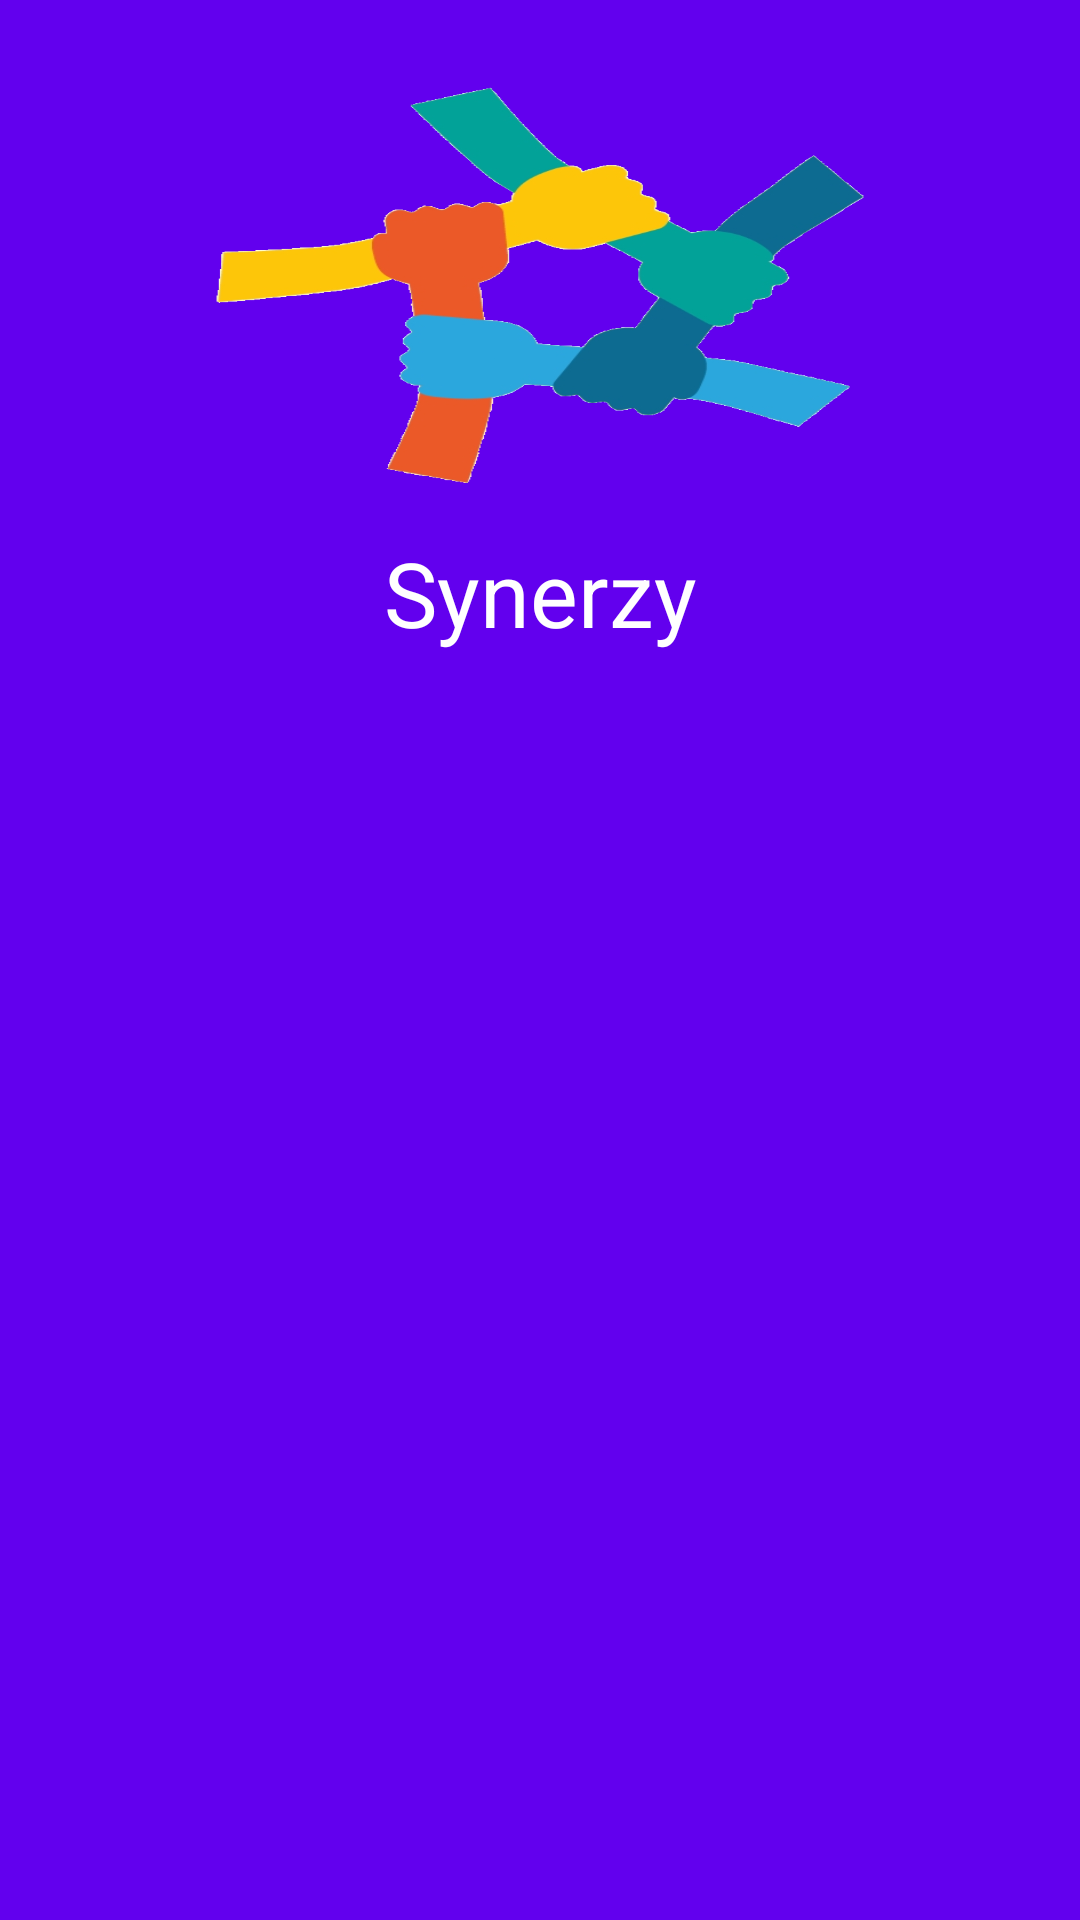

Reconstruct the res/layout file that produces this screen, plus the resources it refers to.
<!-- AndroidManifest.xml: application theme AppTheme -->
<!-- res/layout/navigation_header.xml -->
<?xml version="1.0" encoding="utf-8"?>

<LinearLayout xmlns:android="http://schemas.android.com/apk/res/android"
    android:orientation="vertical"
    android:layout_width="match_parent"
    android:layout_height="match_parent"
    android:background="@color/colorPrimary">

    <ImageView
        android:layout_width="match_parent"
        android:layout_height="150dp"
        android:layout_marginTop="20dp"
        android:layout_marginBottom="5dp"
        android:layout_marginLeft="20dp"
        android:layout_marginRight="20dp"
        android:background="@drawable/synergy_splash_icon">

    </ImageView>

    <TextView
        android:layout_width="match_parent"
        android:layout_height="50dp"
        android:text="Synerzy"
        android:textColor="#fff"
        android:textSize="30dp"
        android:gravity="center"
        android:paddingBottom="5dp">

    </TextView>

</LinearLayout>
<!-- resources referenced by this layout -->
<resources>
  <!-- drawable synergy_splash_icon: png bitmap (drawable-v24, 77901 bytes) -->
  <style name="AppTheme" parent="Theme.AppCompat.Light.DarkActionBar">
          
          <item name="colorPrimary">@color/colorPrimary</item>
          <item name="colorPrimaryDark">@color/colorPrimaryDark</item>
          <item name="colorAccent">@color/colorAccent</item>
      </style>
  <!-- not gathered from this repository: default colours our renderer supplied (Android Studio template values) -->
  <color name="colorPrimary">#FF6200EE</color>
  <color name="colorPrimaryDark">#FF3700B3</color>
  <color name="colorAccent">#FF03DAC5</color>
</resources>
